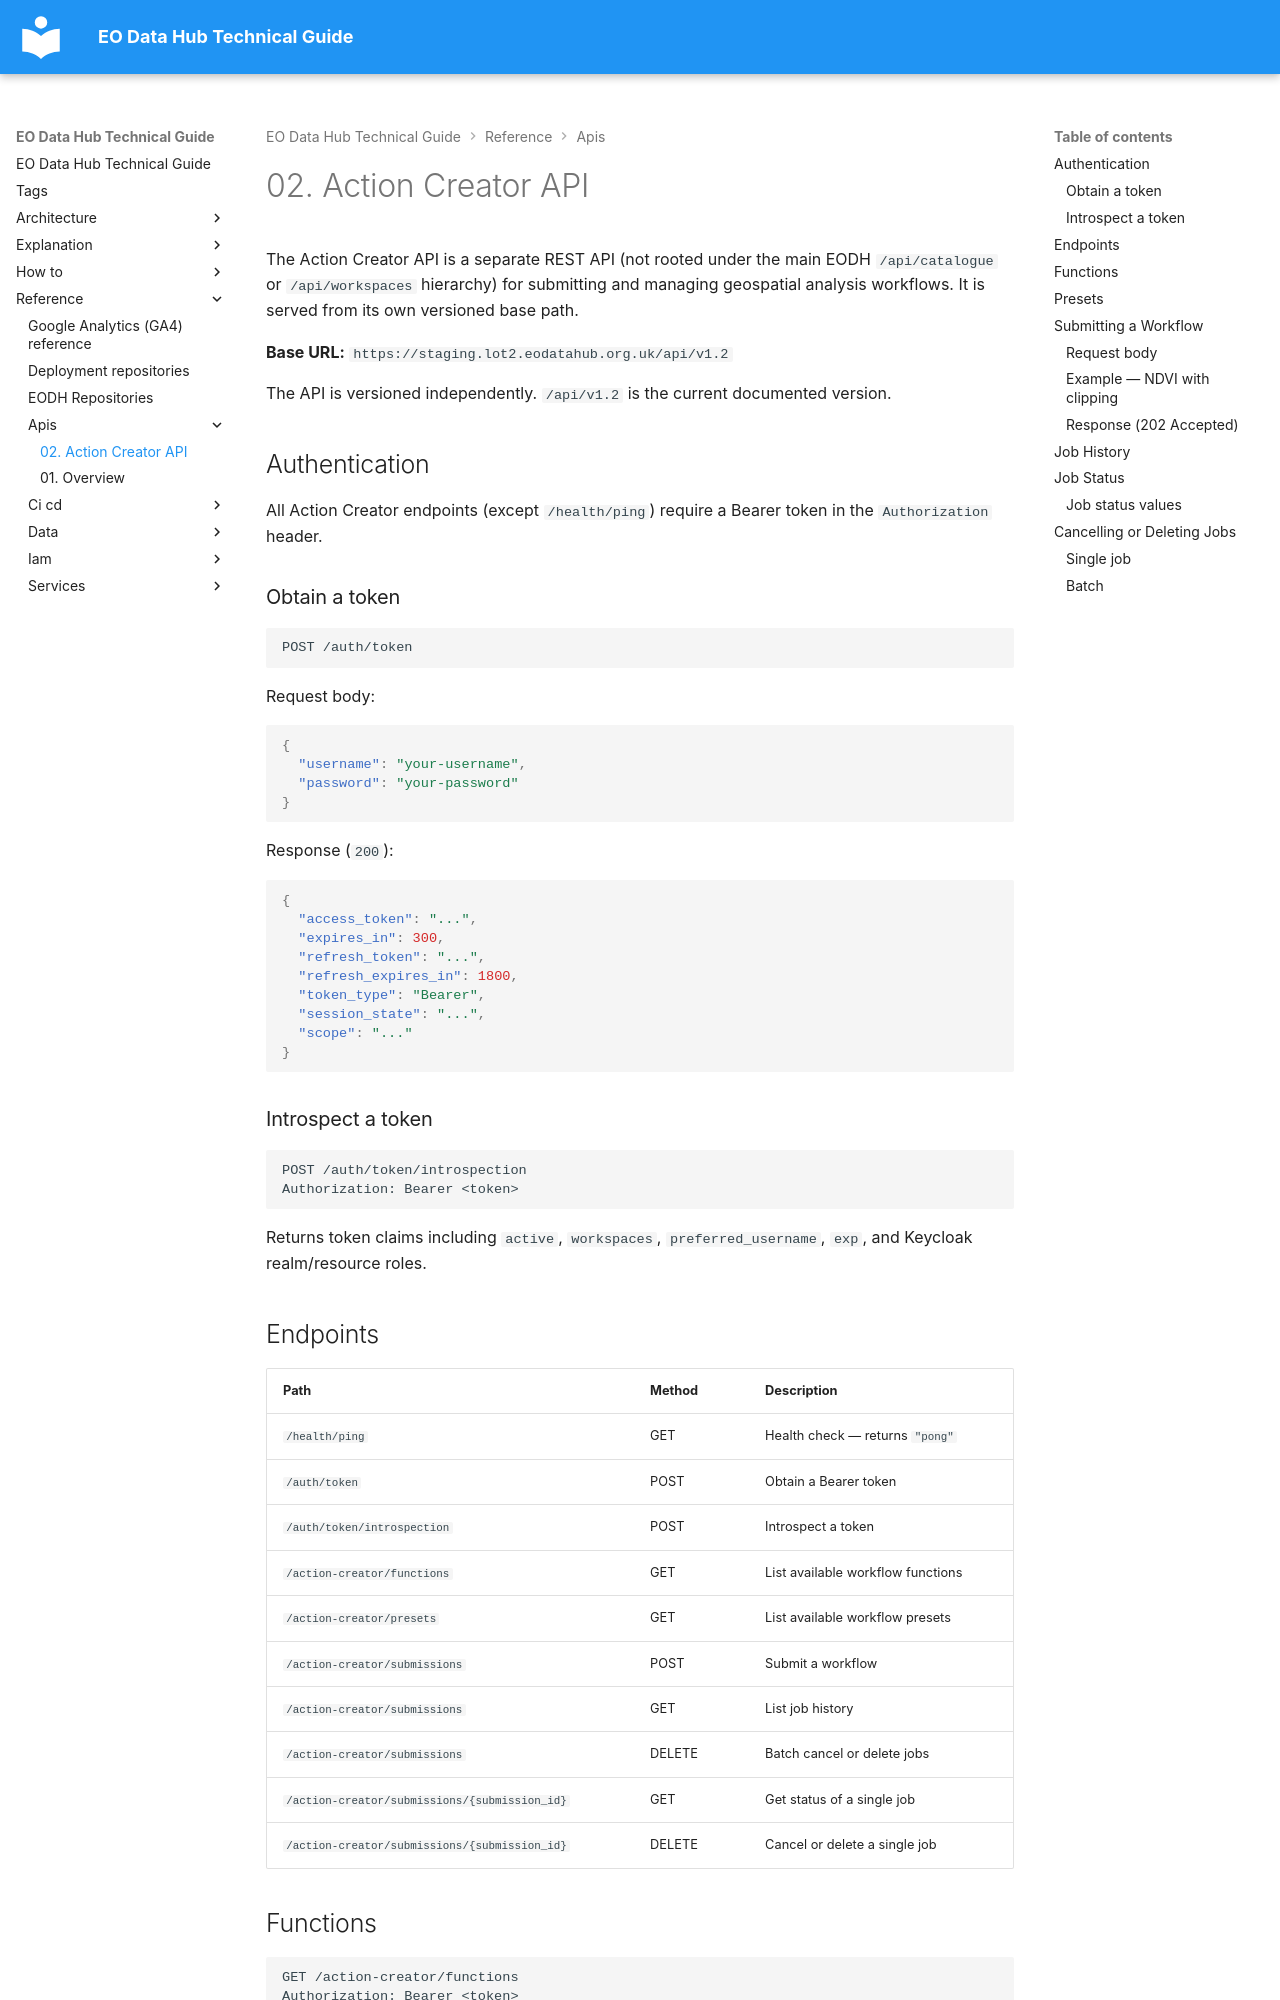

repository: EO-DataHub/eodhp-guide · page: reference/apis/action-creator.html · generator: mkdocs

---
title: 02. Action Creator API
doc_status: ok
last_reviewed: 2026-06-01
reviewed_by: geodowd
review_notes: "Written from live OpenAPI spec at staging.lot2.eodatahub.org.uk/api/v1.2/openapi.json"
tags:
  - api
  - action-creator
---
# 02. Action Creator API

The Action Creator API is a separate REST API (not rooted under the main EODH `/api/catalogue` or `/api/workspaces` hierarchy) for submitting and managing geospatial analysis workflows. It is served from its own versioned base path.

**Base URL:** `https://staging.lot2.eodatahub.org.uk/api/v1.2`

The API is versioned independently. `/api/v1.2` is the current documented version.

## Authentication

All Action Creator endpoints (except `/health/ping`) require a Bearer token in the `Authorization` header.

### Obtain a token

```
POST /auth/token
```

Request body:

```json
{
  "username": "your-username",
  "password": "your-password"
}
```

Response (`200`):

```json
{
  "access_token": "...",
  "expires_in": 300,
  "refresh_token": "...",
  "refresh_expires_in": 1800,
  "token_type": "Bearer",
  "session_state": "...",
  "scope": "..."
}
```

### Introspect a token

```
POST /auth/token/introspection
Authorization: Bearer <token>
```

Returns token claims including `active`, `workspaces`, `preferred_username`, `exp`, and Keycloak realm/resource roles.

## Endpoints

| Path | Method | Description |
| ---- | ------ | ----------- |
| `/health/ping` | GET | Health check — returns `"pong"` |
| `/auth/token` | POST | Obtain a Bearer token |
| `/auth/token/introspection` | POST | Introspect a token |
| `/action-creator/functions` | GET | List available workflow functions |
| `/action-creator/presets` | GET | List available workflow presets |
| `/action-creator/submissions` | POST | Submit a workflow |
| `/action-creator/submissions` | GET | List job history |
| `/action-creator/submissions` | DELETE | Batch cancel or delete jobs |
| `/action-creator/submissions/{submission_id}` | GET | Get status of a single job |
| `/action-creator/submissions/{submission_id}` | DELETE | Cancel or delete a single job |
